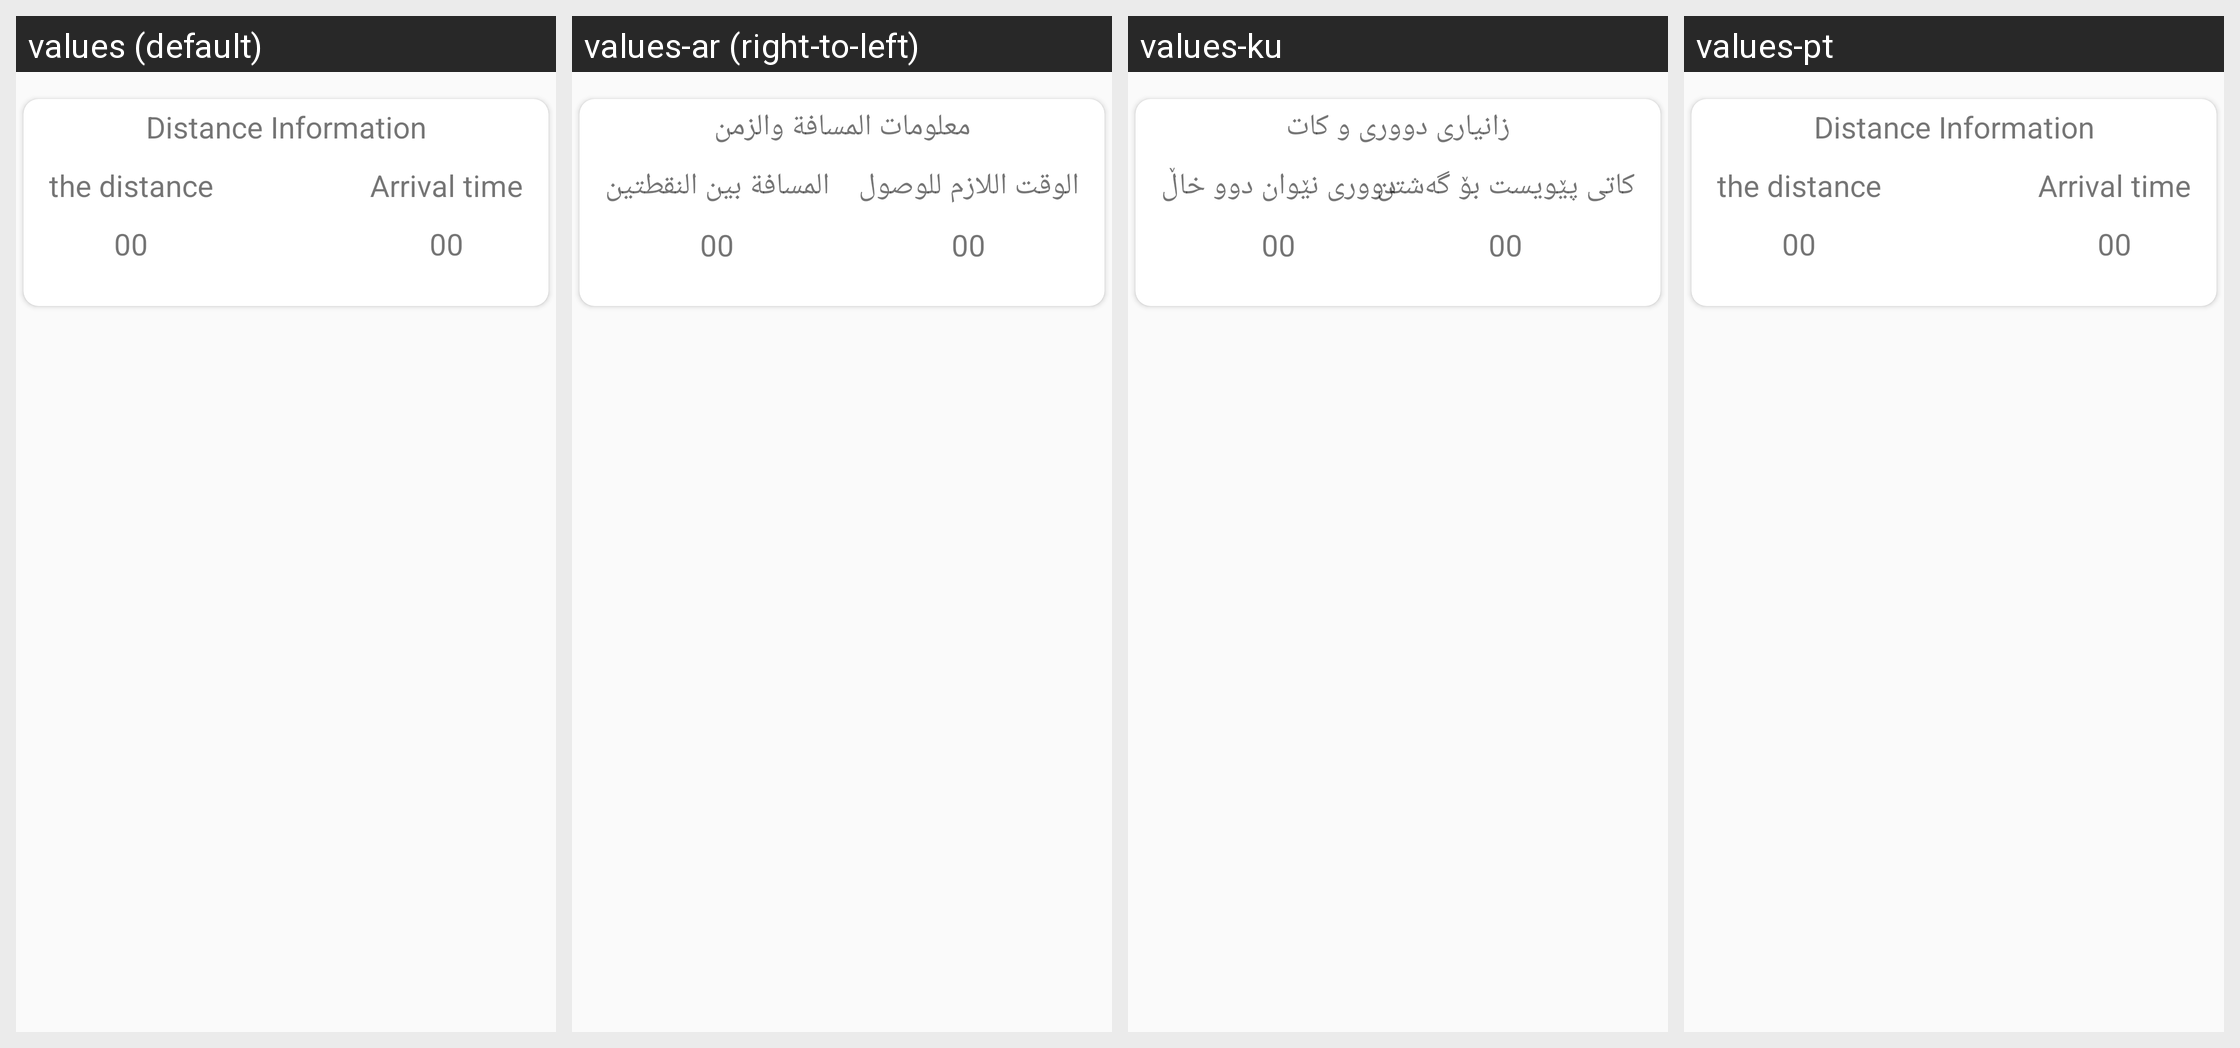

Translations of the strings shown on this Android screen, per locale in the grid:
Android screen res/layout/distancematrix_informations.xml rendered under 4 locales, left to right: values (default), values-ar (right-to-left), values-ku, values-pt. Device: Nexus 5 (rendered at 1080×1920; each locale shown at half size, 540×960, under a caption strip naming it); theme AppTheme.
Other locales in the repository, not shown: values-es-rES.
Strings drawn on this screen, with the default value and each locale's value (text and hints the layout hard-codes, and strings that could not be matched under every locale, appear in the picture but are not listed):

distance_info
  values: Distance Information
  values-ar: معلومات المسافة والزمن
  values-ku: زانیاری دووری و کات
  values-pt: Distance Information  [not translated; the default value is used]

distance1_info
  values: the distance
  values-ar: المسافة بين النقطتين
  values-ku: دووری نێوان دوو خاڵ
  values-pt: the distance  [not translated; the default value is used]

distance_time_info
  values: Arrival time
  values-ar: الوقت اللازم للوصول
  values-ku: کاتی پێویست بۆ گەشتن
  values-pt: Arrival time  [not translated; the default value is used]
